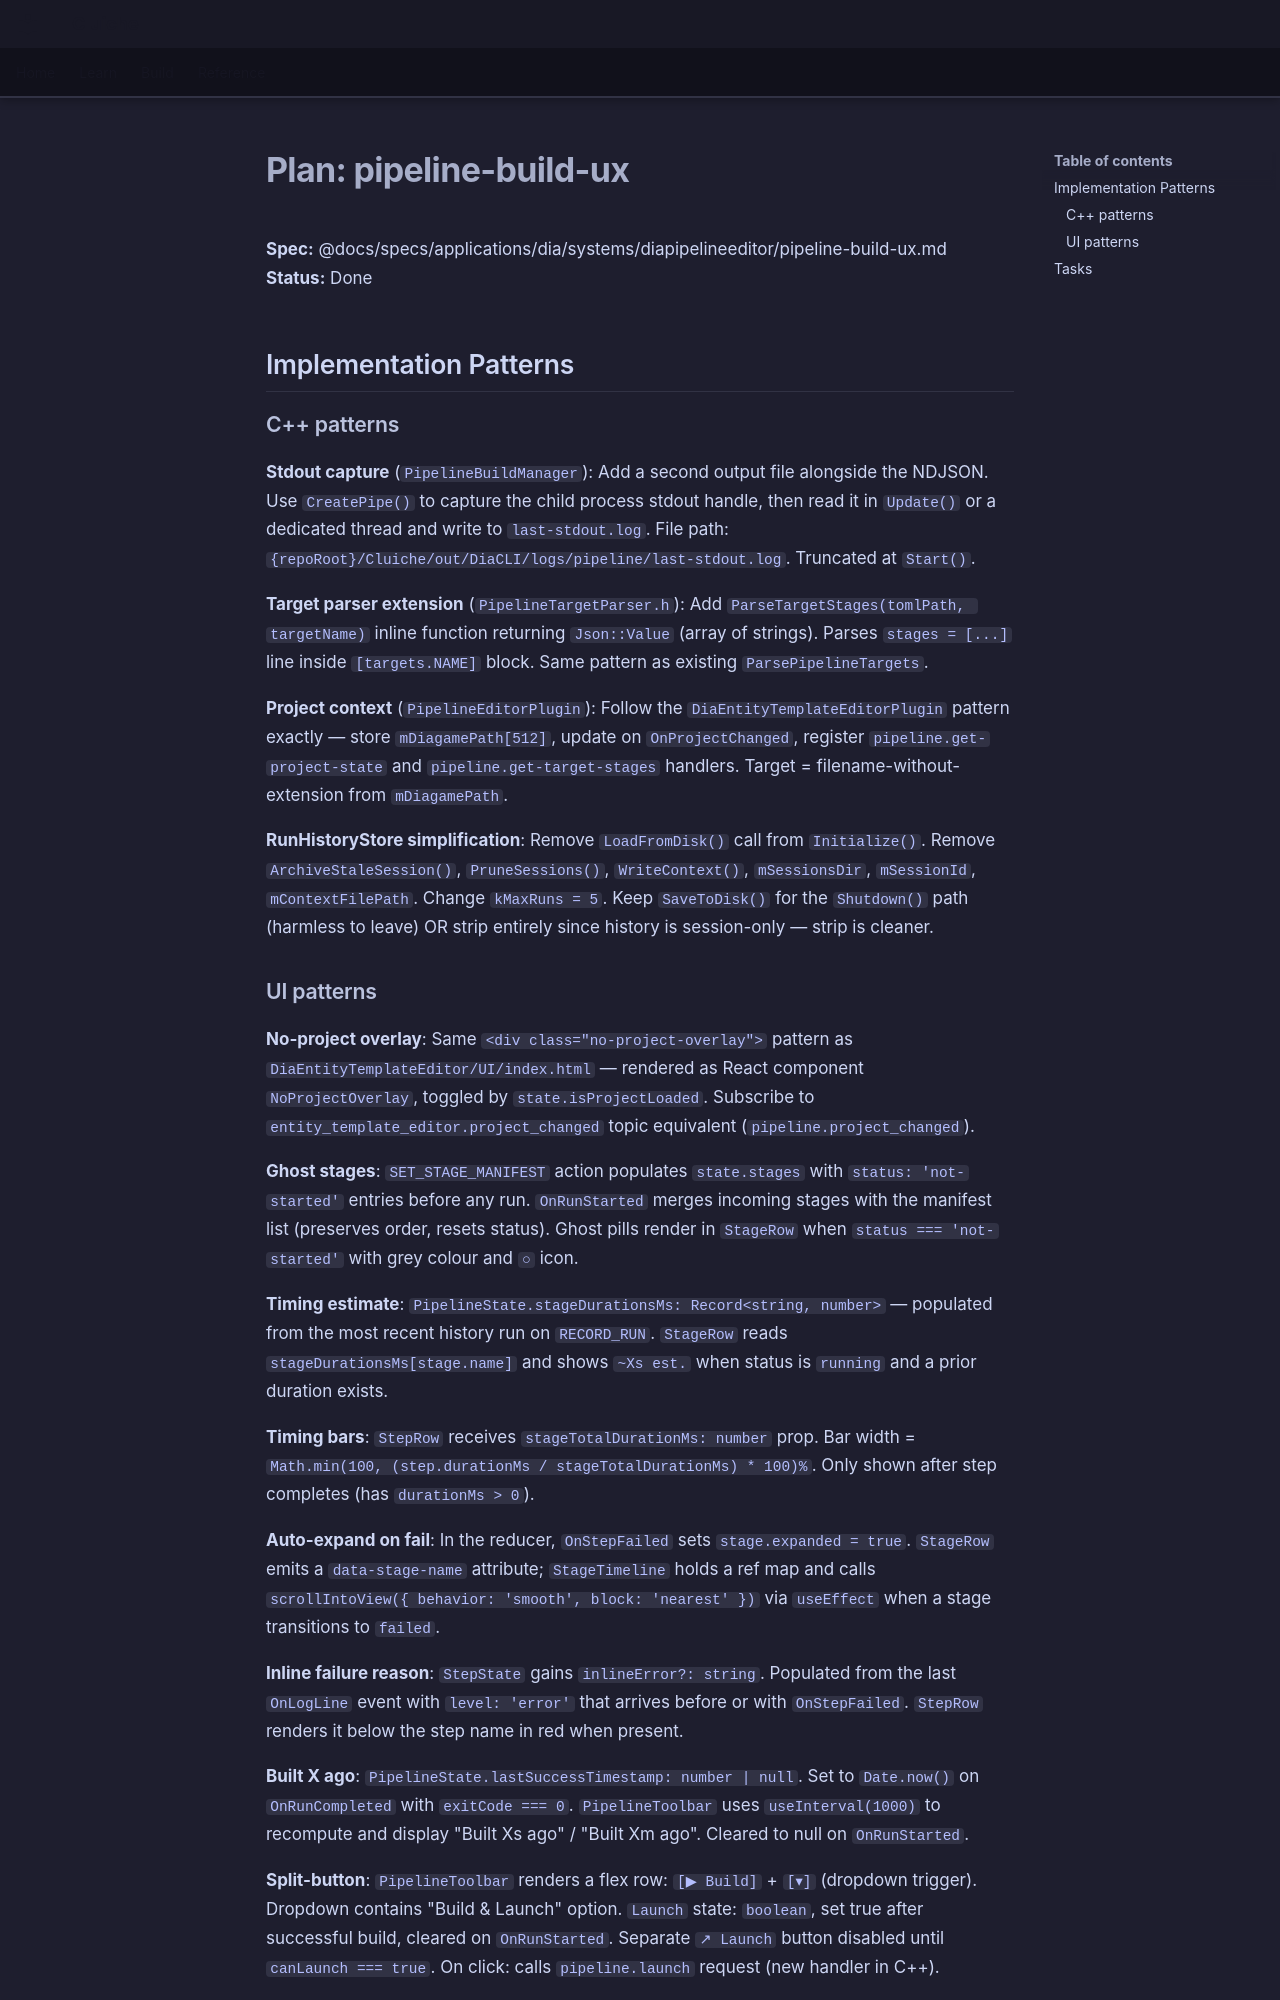

repository: LenihanConor/Cluiche · page: specs/applications/dia/systems/diapipelineeditor/pipeline-build-ux.plan/index.html · generator: mkdocs

# Plan: pipeline-build-ux

**Spec:** @docs/specs/applications/dia/systems/diapipelineeditor/pipeline-build-ux.md  
**Status:** Done

## Implementation Patterns

### C++ patterns

**Stdout capture** (`PipelineBuildManager`): Add a second output file alongside the NDJSON. Use `CreatePipe()` to capture the child process stdout handle, then read it in `Update()` or a dedicated thread and write to `last-stdout.log`. File path: `{repoRoot}/Cluiche/out/DiaCLI/logs/pipeline/last-stdout.log`. Truncated at `Start()`.

**Target parser extension** (`PipelineTargetParser.h`): Add `ParseTargetStages(tomlPath, targetName)` inline function returning `Json::Value` (array of strings). Parses `stages = [...]` line inside `[targets.NAME]` block. Same pattern as existing `ParsePipelineTargets`.

**Project context** (`PipelineEditorPlugin`): Follow the `DiaEntityTemplateEditorPlugin` pattern exactly — store `mDiagamePath[512]`, update on `OnProjectChanged`, register `pipeline.get-project-state` and `pipeline.get-target-stages` handlers. Target = filename-without-extension from `mDiagamePath`.

**RunHistoryStore simplification**: Remove `LoadFromDisk()` call from `Initialize()`. Remove `ArchiveStaleSession()`, `PruneSessions()`, `WriteContext()`, `mSessionsDir`, `mSessionId`, `mContextFilePath`. Change `kMaxRuns = 5`. Keep `SaveToDisk()` for the `Shutdown()` path (harmless to leave) OR strip entirely since history is session-only — strip is cleaner.
